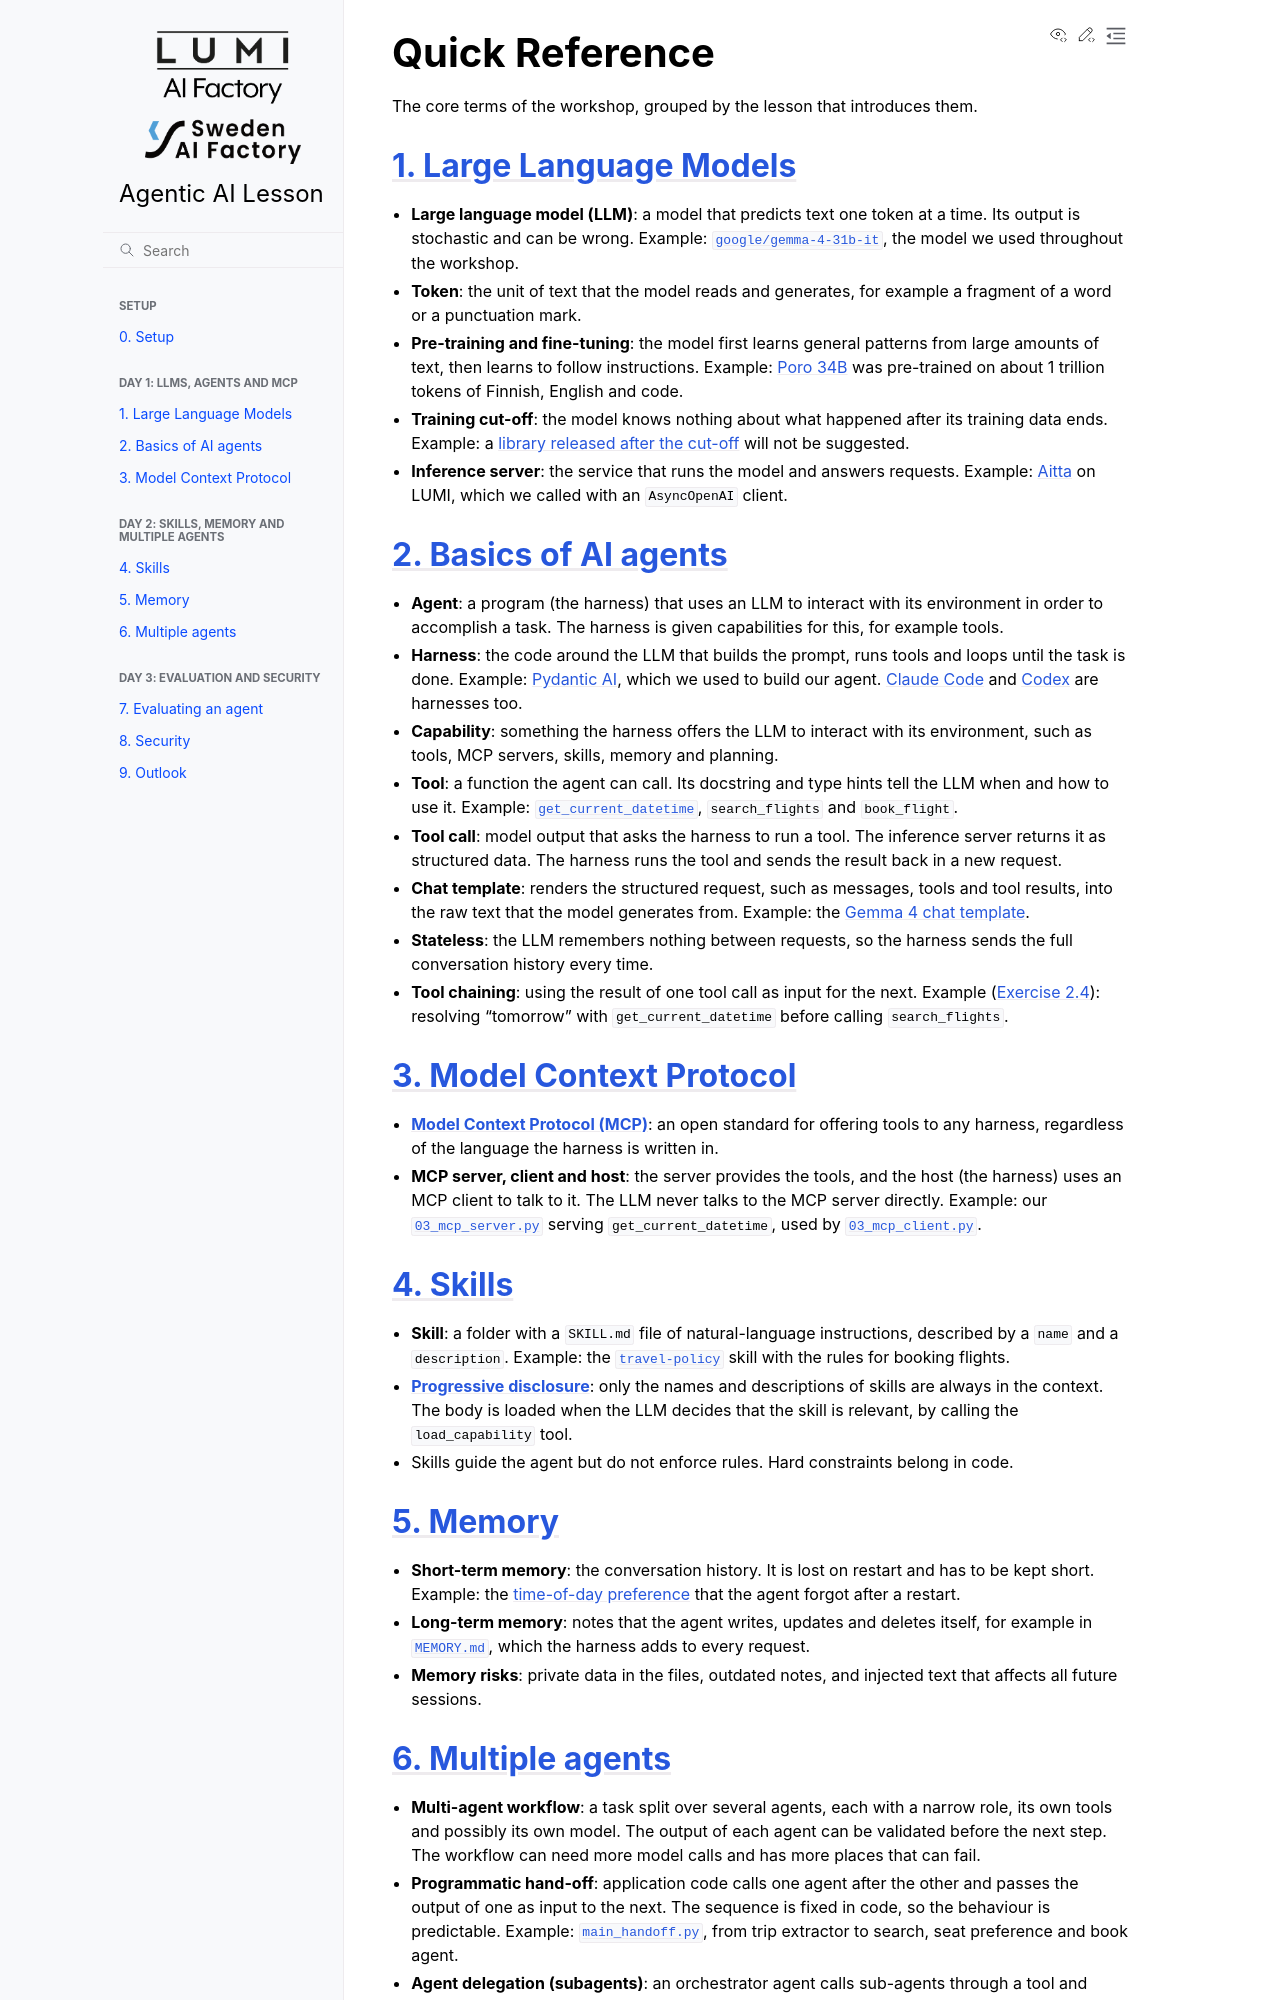

repository: sweden-ai-factory/agentic-ai-lesson · page: quick-reference/index.html · generator: sphinx

# Quick Reference

The core terms of the workshop, grouped by the lesson that introduces them.

## {doc}`large-language-model`

- **Large language model (LLM)**: a model that predicts text one token at a time. Its output is
  stochastic and can be wrong. Example:
  [`google/gemma-4-31b-it`](https://huggingface.co/google/gemma-4-31B-it), the model we used
  throughout the workshop.
- **Token**: the unit of text that the model reads and generates, for example a fragment of a word
  or a punctuation mark.
- **Pre-training and fine-tuning**: the model first learns general patterns from large amounts of
  text, then learns to follow instructions. Example: [Poro
  34B](large-language-model.md#1-pre-training) was pre-trained on about 1 trillion tokens of
  Finnish, English and code.
- **Training cut-off**: the model knows nothing about what happened after its training data ends.
  Example: a [library released after the
  cut-off](large-language-model.md#training-cut-off-dates-matter) will not be suggested.
- **Inference server**: the service that runs the model and answers requests. Example:
  [Aitta](https://aitta.csc.fi/) on LUMI, which we called with an `AsyncOpenAI` client.

## {doc}`agent-basics`

- **Agent**: a program (the harness) that uses an LLM to interact with its environment in order to
  accomplish a task. The harness is given capabilities for this, for example tools.
- **Harness**: the code around the LLM that builds the prompt, runs tools and loops until the task
  is done. Example: [Pydantic AI](https://ai.pydantic.dev/), which we used to build our agent.
  [Claude Code](https://code.claude.com/docs/en/overview) and
  [Codex](https://learn.chatgpt.com/docs/codex/cli) are harnesses too.
- **Capability**: something the harness offers the LLM to interact with its environment, such as
  tools, MCP servers, skills, memory and planning.
- **Tool**: a function the agent can call. Its docstring and type hints tell the LLM when and how to
  use it. Example: [`get_current_datetime`](agent-basics.md#tools), `search_flights` and
  `book_flight`.
- **Tool call**: model output that asks the harness to run a tool. The inference server returns it
  as structured data. The harness runs the tool and sends the result back in a new request.
- **Chat template**: renders the structured request, such as messages, tools and tool results, into
  the raw text that the model generates from. Example: the [Gemma 4 chat
  template](https://huggingface.co/google/gemma-4-31B-it/raw/main/chat_template.jinja).
- **Stateless**: the LLM remembers nothing between requests, so the harness sends the full
  conversation history every time.
- **Tool chaining**: using the result of one tool call as input for the next. Example ([Exercise
  2.4](agent-basics.md#exercise-24-chain-two-tools)): resolving "tomorrow" with
  `get_current_datetime` before calling `search_flights`.

## {doc}`mcp`

- **[Model Context Protocol (MCP)](https://modelcontextprotocol.io/)**: an open standard for
  offering tools to any harness, regardless of the language the harness is written in.
- **MCP server, client and host**: the server provides the tools, and the host (the harness) uses an
  MCP client to talk to it. The LLM never talks to the MCP server directly. Example: our
  [`03_mcp_server.py`](https://github.com/sweden-ai-factory/agentic-ai-lesson/blob/main/content/hands-on/03_mcp_server.py)
  serving `get_current_datetime`, used by
  [`03_mcp_client.py`](https://github.com/sweden-ai-factory/agentic-ai-lesson/blob/main/content/hands-on/03_mcp_client.py).

## {doc}`adding-skills`

- **Skill**: a folder with a `SKILL.md` file of natural-language instructions, described by a `name`
  and a `description`. Example: the
  [`travel-policy`](https://github.com/sweden-ai-factory/agentic-ai-lesson/blob/main/content/hands-on/agent-skills/travel-policy/SKILL.md)
  skill with the rules for booking flights.
- **[Progressive disclosure](https://agentskills.io/specification#progressive-disclosure)**: only
  the names and descriptions of skills are always in the context. The body is loaded when the LLM
  decides that the skill is relevant, by calling the `load_capability` tool.
- Skills guide the agent but do not enforce rules. Hard constraints belong in code.

## {doc}`adding-memory`

- **Short-term memory**: the conversation history. It is lost on restart and has to be kept short.
  Example: the [time-of-day preference](adding-memory.md#why-memory) that the agent forgot after a
  restart.
- **Long-term memory**: notes that the agent writes, updates and deletes itself, for example in
  [`MEMORY.md`](adding-memory.md#long-term-memory-letting-the-agent-take-notes), which the harness
  adds to every request.
- **Memory risks**: private data in the files, outdated notes, and injected text that affects all
  future sessions.
